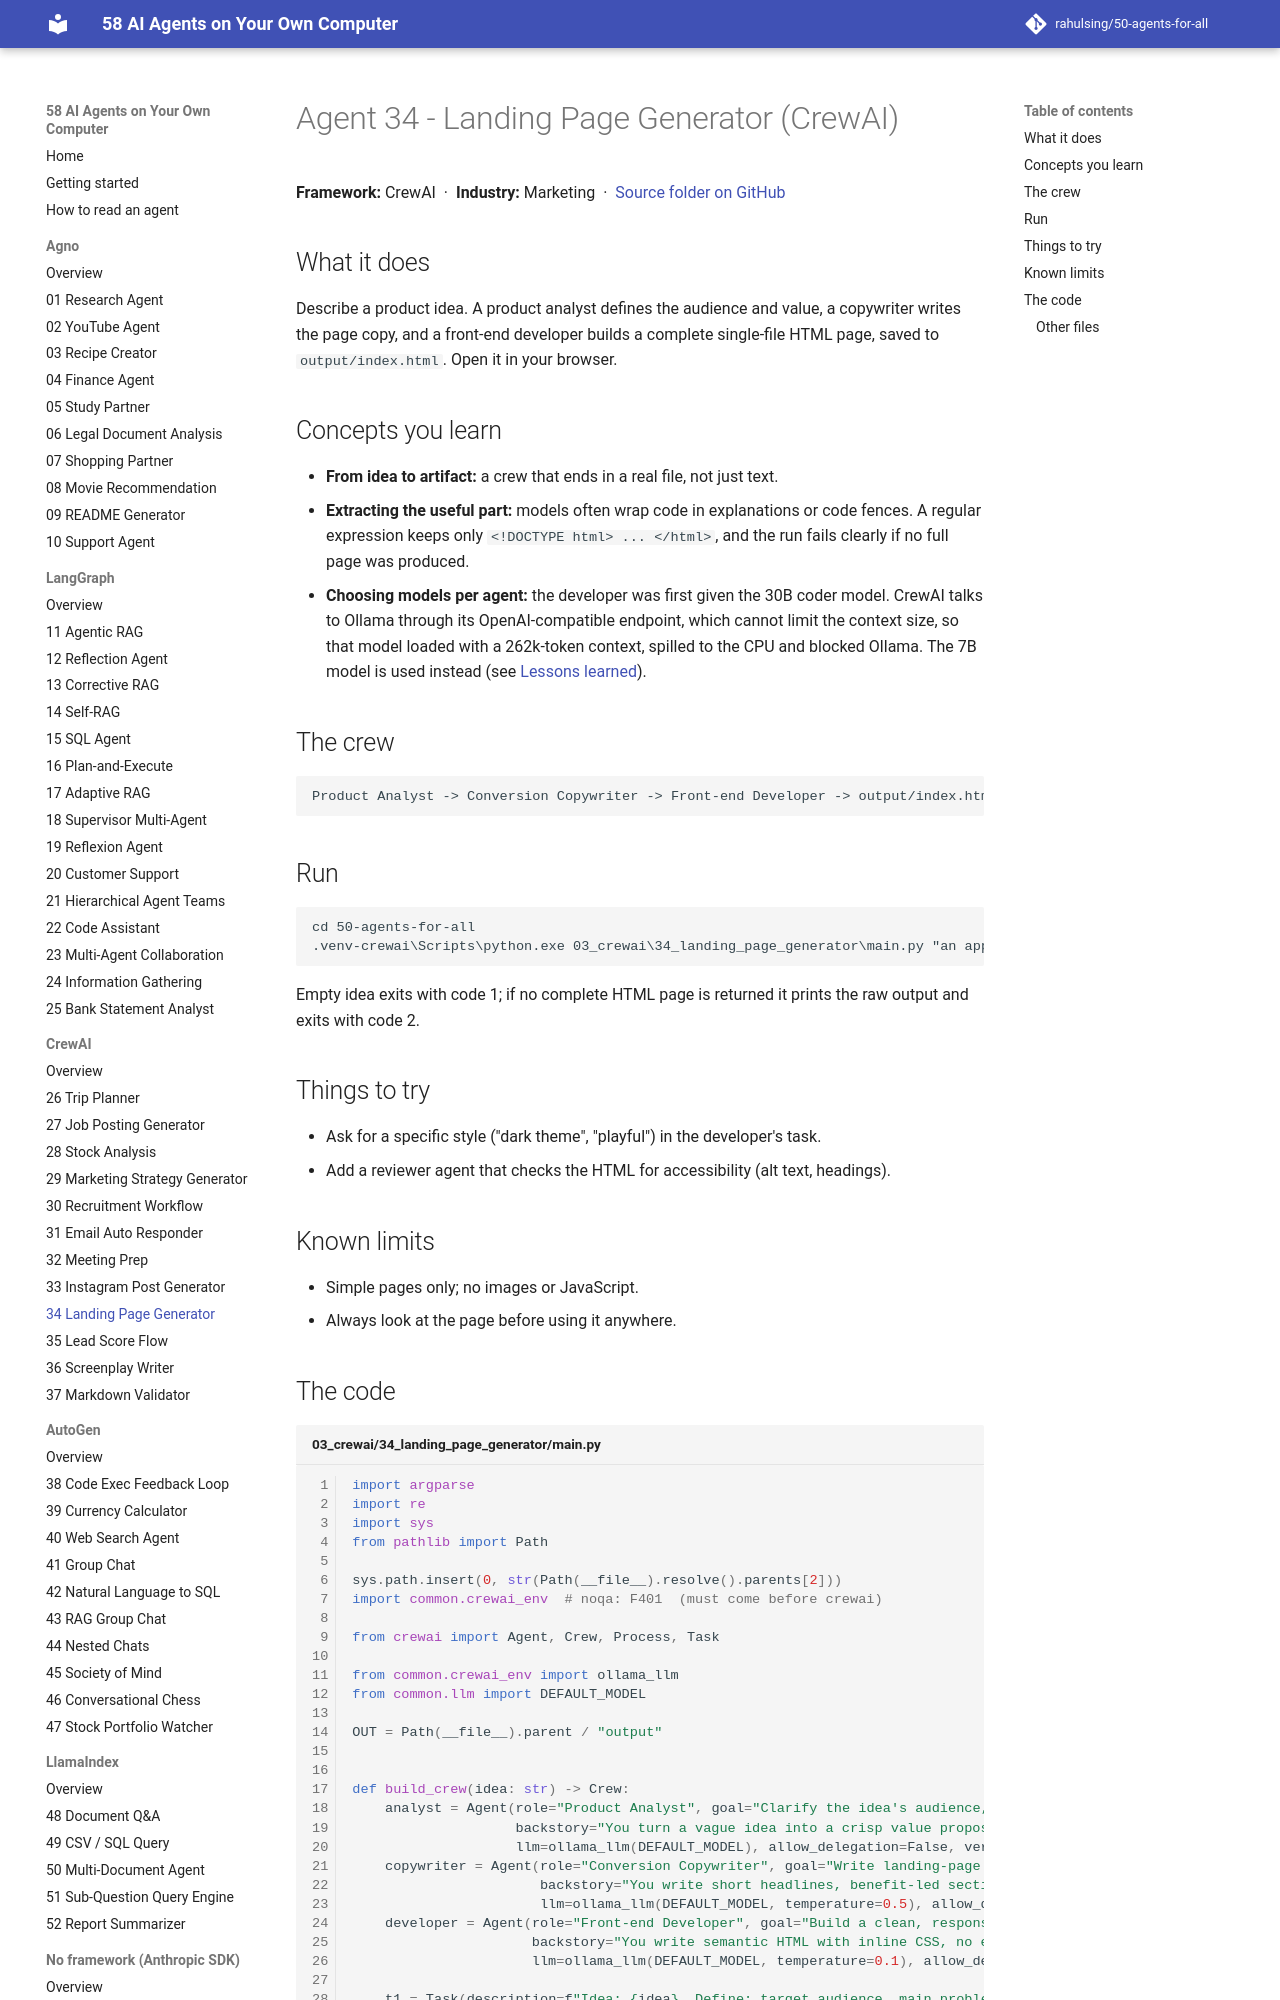

repository: rahulsing/50-agents-for-all · page: agents/03_crewai/34_landing_page_generator/index.html · generator: mkdocs

# Agent 34 - Landing Page Generator (CrewAI)

## What it does
Describe a product idea. A product analyst defines the audience and value, a copywriter writes the page copy, and a front-end developer builds a complete single-file HTML page, saved to `output/index.html`. Open it in your browser.

## Concepts you learn
- **From idea to artifact:** a crew that ends in a real file, not just text.
- **Extracting the useful part:** models often wrap code in explanations or code fences. A regular expression keeps only `<!DOCTYPE html> ... </html>`, and the run fails clearly if no full page was produced.
- **Choosing models per agent:** the developer was first given the 30B coder model. CrewAI talks to Ollama through its OpenAI-compatible endpoint, which cannot limit the context size, so that model loaded with a 262k-token context, spilled to the CPU and blocked Ollama. The 7B model is used instead (see [Lessons learned](https://rahulsing.github.io/50-agents-for-all/lessons/)).

## The crew
```
Product Analyst -> Conversion Copywriter -> Front-end Developer -> output/index.html
```
